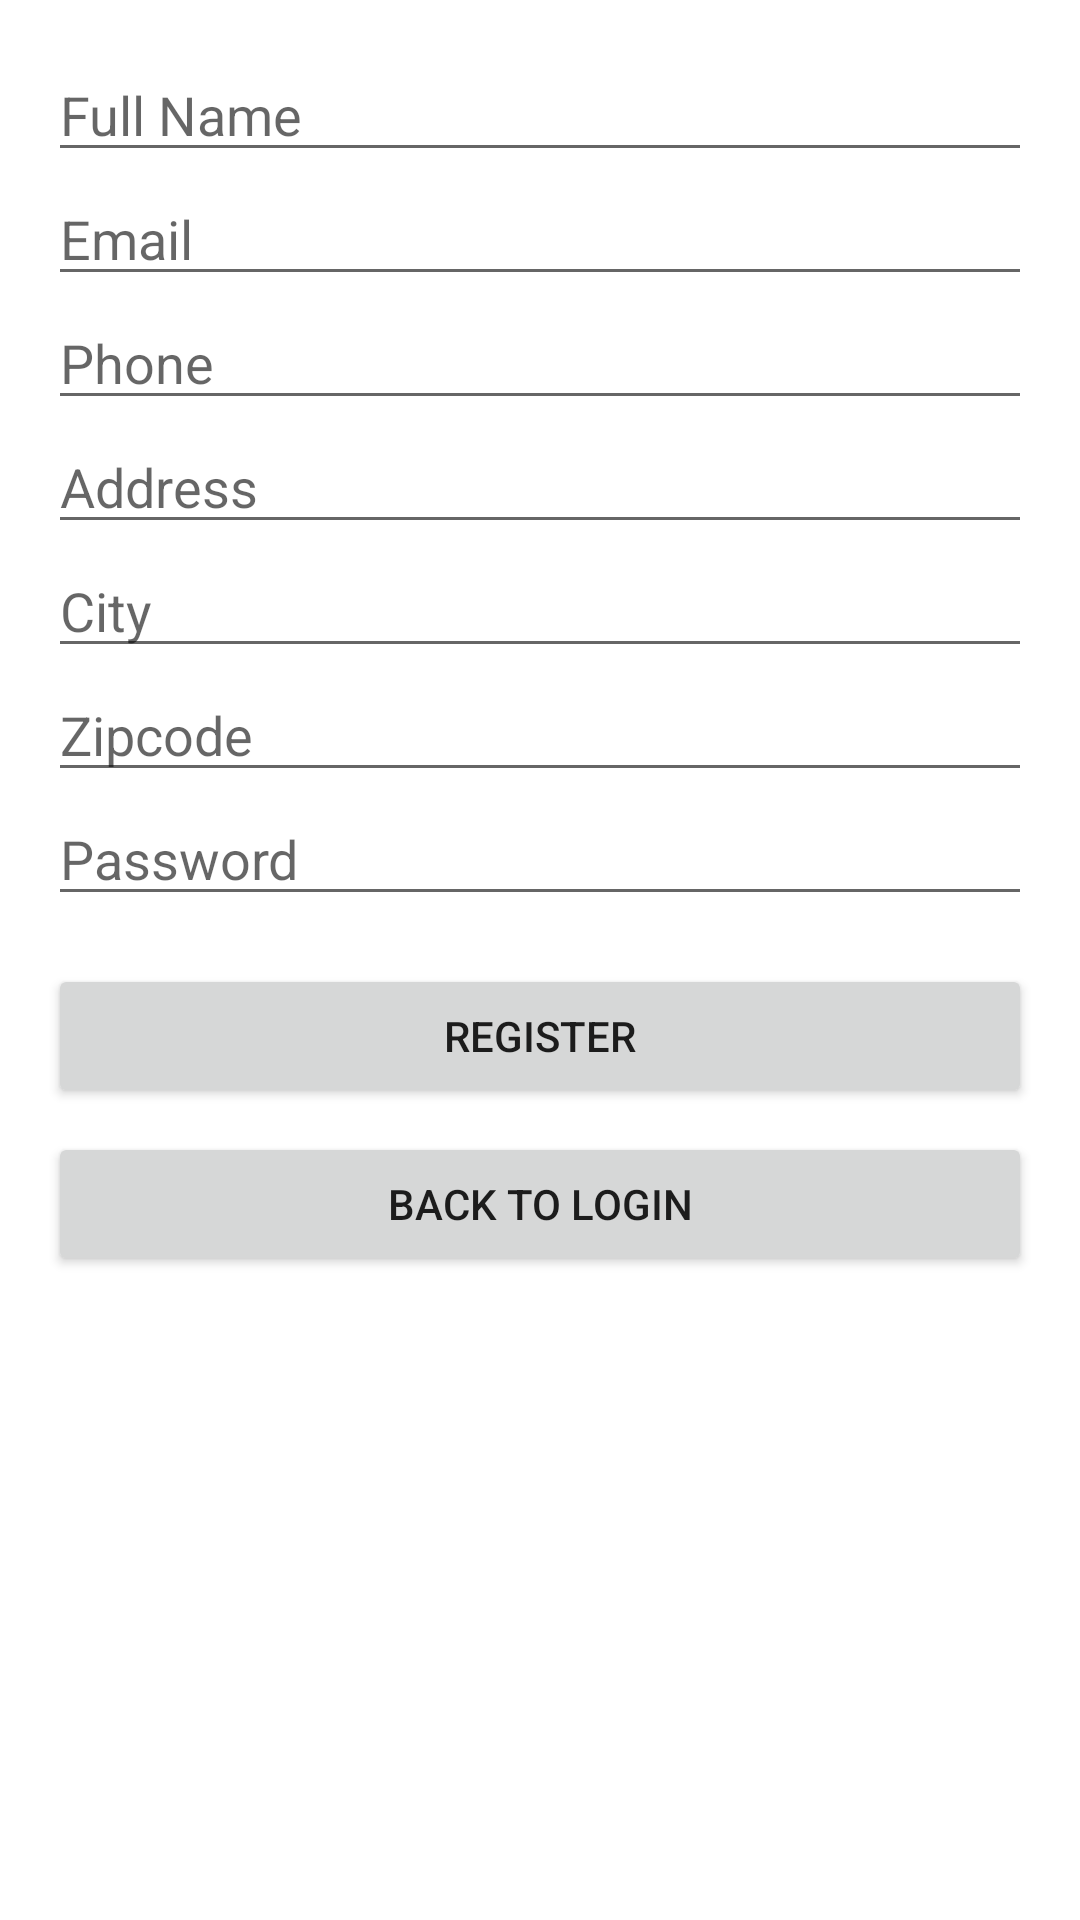

Reconstruct the res/layout file that produces this screen, plus the resources it refers to.
<!-- AndroidManifest.xml: application theme Theme.TaxEase -->
<!-- res/layout/activity_registration.xml -->
<?xml version="1.0" encoding="utf-8"?>
<ScrollView
    xmlns:android="http://schemas.android.com/apk/res/android"
    android:layout_width="match_parent"
    android:layout_height="match_parent">

    <LinearLayout
        android:layout_width="match_parent"
        android:layout_height="wrap_content"
        android:orientation="vertical"
        android:padding="16dp">

        <EditText
            android:id="@+id/etName"
            android:layout_width="match_parent"
            android:layout_height="wrap_content"
            android:hint="Full Name" />

        <EditText
            android:id="@+id/etEmail"
            android:layout_width="match_parent"
            android:layout_height="wrap_content"
            android:hint="Email"
            android:inputType="textEmailAddress" />

        <EditText
            android:id="@+id/etPhone"
            android:layout_width="match_parent"
            android:layout_height="wrap_content"
            android:hint="Phone"
            android:inputType="phone" />

        <EditText
            android:id="@+id/etAddress"
            android:layout_width="match_parent"
            android:layout_height="wrap_content"
            android:hint="Address" />

        <EditText
            android:id="@+id/etCity"
            android:layout_width="match_parent"
            android:layout_height="wrap_content"
            android:hint="City" />

        <EditText
            android:id="@+id/etZipcode"
            android:layout_width="match_parent"
            android:layout_height="wrap_content"
            android:hint="Zipcode"
            android:inputType="number" />

        <EditText
            android:id="@+id/etPassword"
            android:layout_width="match_parent"
            android:layout_height="wrap_content"
            android:hint="Password"
            android:inputType="textPassword" />

        <Button
            android:id="@+id/btnRegister"
            android:layout_width="match_parent"
            android:layout_height="wrap_content"
            android:text="Register"
            android:layout_marginTop="16dp" />

        <Button
            android:id="@+id/btnBackToLogin"
            android:layout_width="match_parent"
            android:layout_height="wrap_content"
            android:text="Back to Login"
            android:layout_marginTop="8dp" />
    </LinearLayout>
</ScrollView>
<!-- resources referenced by this layout -->
<resources>
  <style name="Theme.TaxEase" parent="Theme.MaterialComponents.DayNight.DarkActionBar">
          <item name="colorPrimary">@color/purple_500</item>
          <item name="colorPrimaryVariant">@color/purple_700</item>
          <item name="colorSecondary">@color/teal_200</item>
          <item name="colorOnPrimary">@color/white</item>
          <item name="android:statusBarColor">@color/purple_700</item>
          <item name="android:windowLightStatusBar">true</item>
      </style>
  <color name="purple_500">#6200EE</color>
  <color name="purple_700">#3700B3</color>
  <color name="teal_200">#03DAC5</color>
  <color name="white">#FFFFFF</color>
</resources>
